Image classification data set "mushroom_species_dataset" (TaiE64/COMP0220-DeepLearning-Coursework-AI-Mushroom-Expert-Group013 on GitHub). Class labels (16): Amanita calyptroderma, Armillaria mellea, Armillaria tabescens, Artomyces pyxidatus, Bolbitius titubans, Boletus pallidus, Boletus rex-veris, Cantharellus californicus, Ganoderma tsugae, Leucoagaricus leucothites, Lycogala epidendrum, Trametes gibbosa, Trametes versicolor, Trichaptum biforme, Tylopilus felleus, Tylopilus rubrobrunneus.

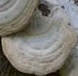
Label: Trichaptum biforme

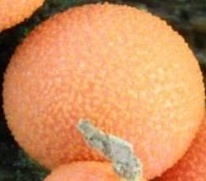
Label: Lycogala epidendrum

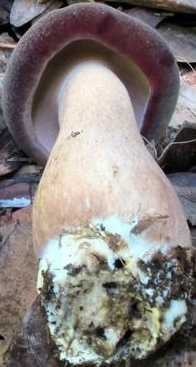
Label: Tylopilus rubrobrunneus

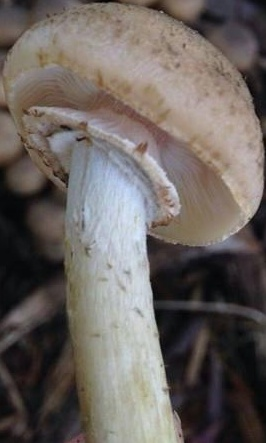
Label: Armillaria mellea

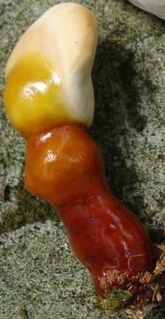
Label: Ganoderma tsugae

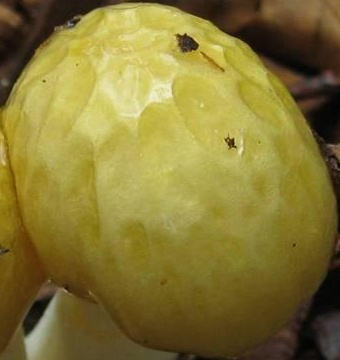
Label: Bolbitius titubans
